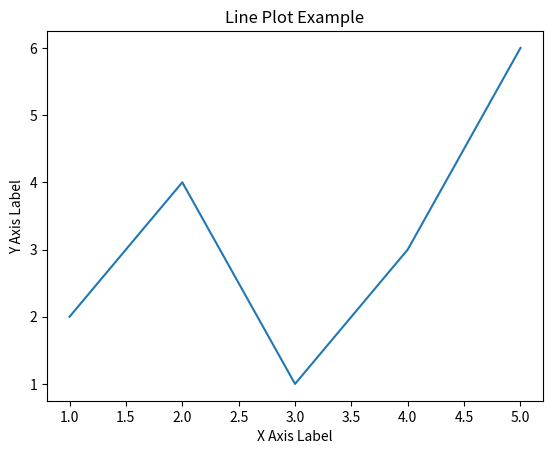

Generate this figure with matplotlib:
import matplotlib.pyplot as plt
x = [1, 2, 3, 4, 5]
y = [2, 4, 1, 3, 6]
plt.plot(x, y)
plt.xlabel("X Axis Label")
plt.ylabel("Y Axis Label")
plt.title("Line Plot Example")
plt.show()
